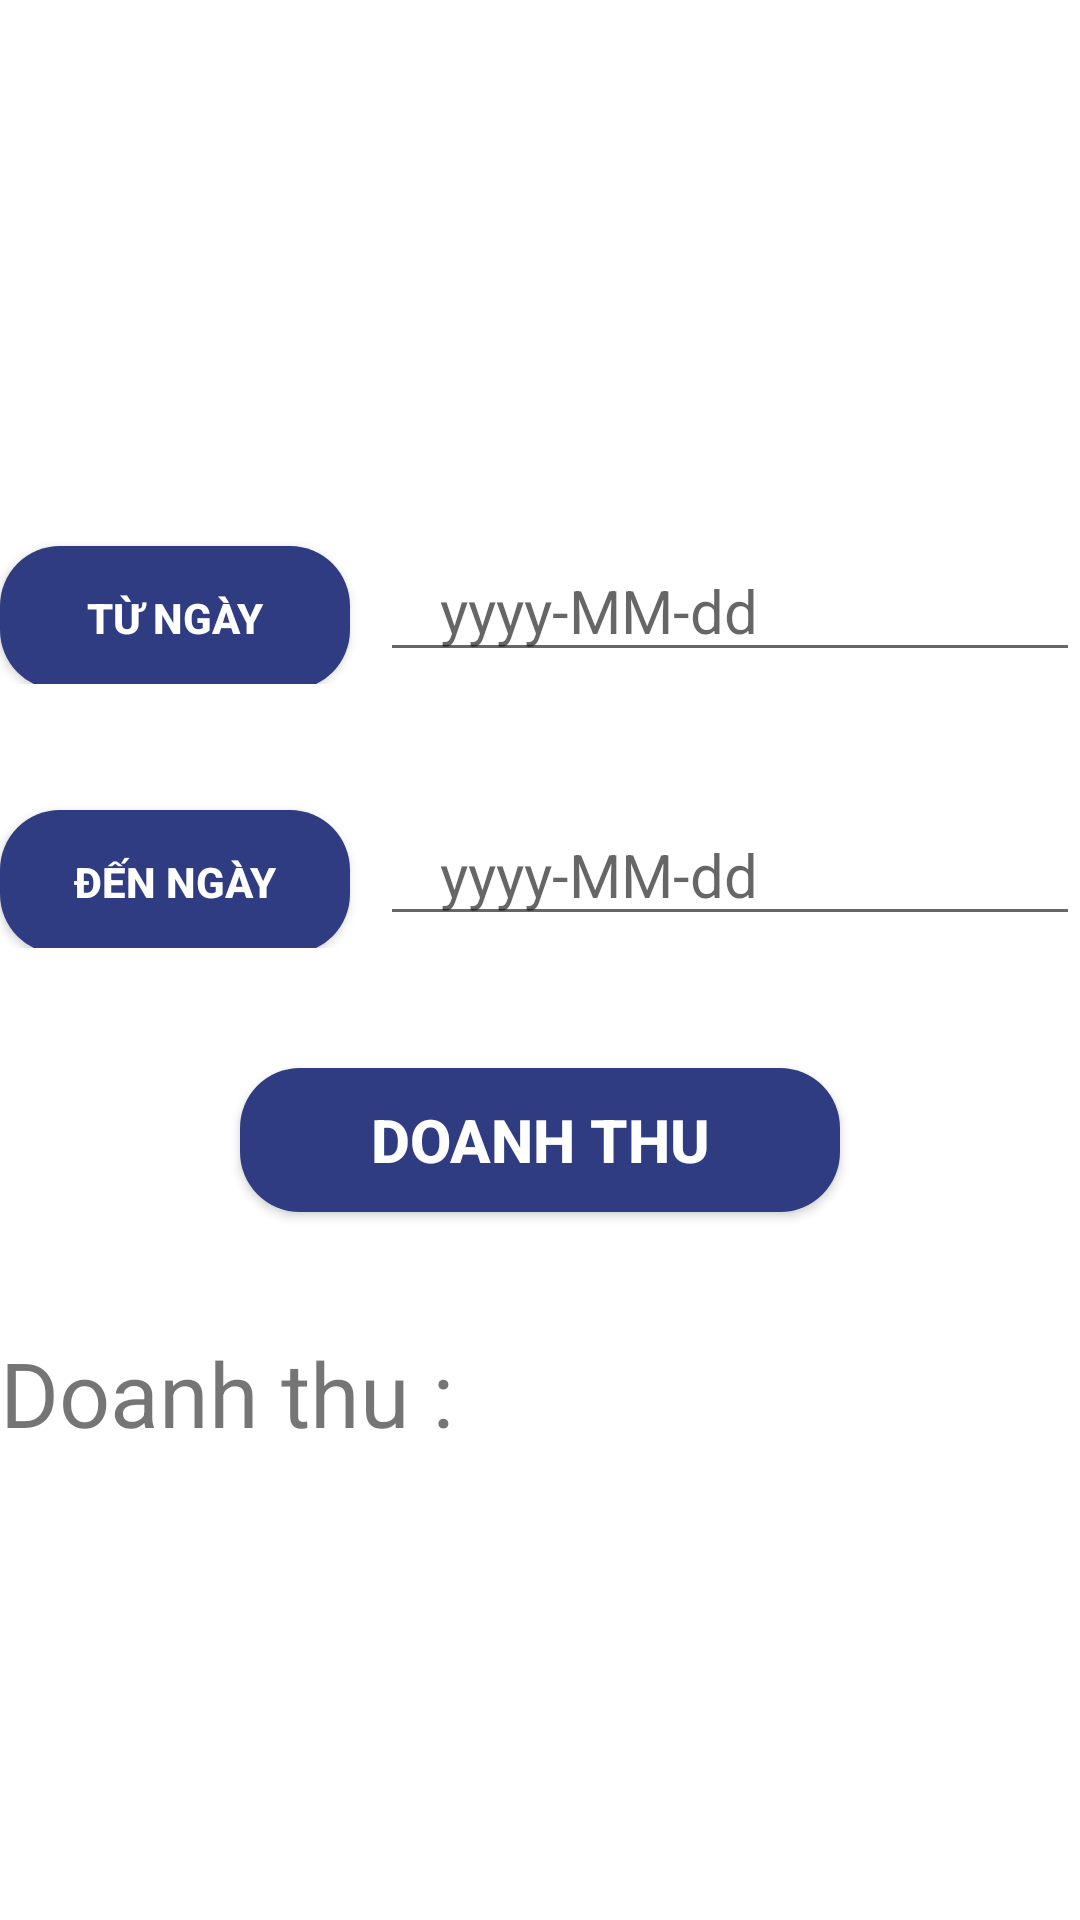

Android layout source for this screen:
<!-- AndroidManifest.xml: application theme AppTheme -->
<!-- res/layout/fragment_doanh_thu.xml -->
<?xml version="1.0" encoding="utf-8"?>
<LinearLayout
    xmlns:android="http://schemas.android.com/apk/res/android"
    xmlns:tools="http://schemas.android.com/tools"
    android:layout_width="match_parent"
    android:layout_height="match_parent"
    android:orientation="vertical"
    tools:context=".fragment.DoanhThuFragment">

    <LinearLayout
        android:layout_width="match_parent"
        android:layout_height="wrap_content"
        android:orientation="horizontal"
        android:weightSum="3"
        android:layout_marginTop="180dp">
        <Button
            android:id="@+id/btnTuNgay"
            android:layout_width="0dp"
            android:layout_height="wrap_content"
            android:textColor="#fff"
            android:textStyle="bold"
            android:background="@drawable/round_boder2"
            android:layout_weight="1"
            android:text="Từ ngày"/>
        <EditText
            android:id="@+id/edTuNgay"
            android:layout_width="0dp"
            android:layout_height="wrap_content"
            android:hint="yyyy-MM-dd"
            android:layout_weight="2"
            android:textSize="20dp"
            android:paddingLeft="20dp"
            android:layout_marginLeft="10dp"/>

    </LinearLayout>
    <LinearLayout
        android:layout_width="match_parent"
        android:layout_height="wrap_content"
        android:orientation="horizontal"
        android:weightSum="3"
        android:layout_marginTop="40dp">
        <Button
            android:id="@+id/btnDenNgay"
            android:layout_width="0dp"
            android:layout_height="wrap_content"
            android:textColor="#fff"
            android:textStyle="bold"
            android:background="@drawable/round_boder2"
            android:layout_weight="1"
            android:text="Đến ngày"/>

        <EditText
            android:id="@+id/edDenNgay"
            android:layout_width="0dp"
            android:layout_height="wrap_content"
            android:layout_weight="2"
            android:hint="yyyy-MM-dd"
            android:textSize="20dp"
            android:paddingLeft="20dp"
            android:layout_marginLeft="10dp"/>

    </LinearLayout>
    <Button
        android:id="@+id/btnDoanhThu"
        android:layout_width="200dp"
        android:layout_height="wrap_content"
        android:textColor="#fff"
        android:textStyle="bold"
        android:background="@drawable/round_boder2"
        android:text="Doanh thu"
        android:textSize="20dp"
        android:layout_gravity="center"
        android:layout_marginTop="40dp"/>
    <TextView
        android:id="@+id/tvDoanhThu"
        android:layout_width="match_parent"
        android:layout_height="wrap_content"
        android:text="Doanh thu : "
        android:textSize="30dp"
        android:layout_marginTop="40dp"/>

</LinearLayout>
<!-- resources referenced by this layout -->
<resources>
  <!-- drawable round_boder2 (drawable) -->
  <?xml version="1.0" encoding="utf-8"?>
  <shape xmlns:android="http://schemas.android.com/apk/res/android">
  <corners
      android:radius="20dp"
      ></corners>
      <solid
          android:color="#2F3C81">
  
      </solid>
  </shape>
</resources>
